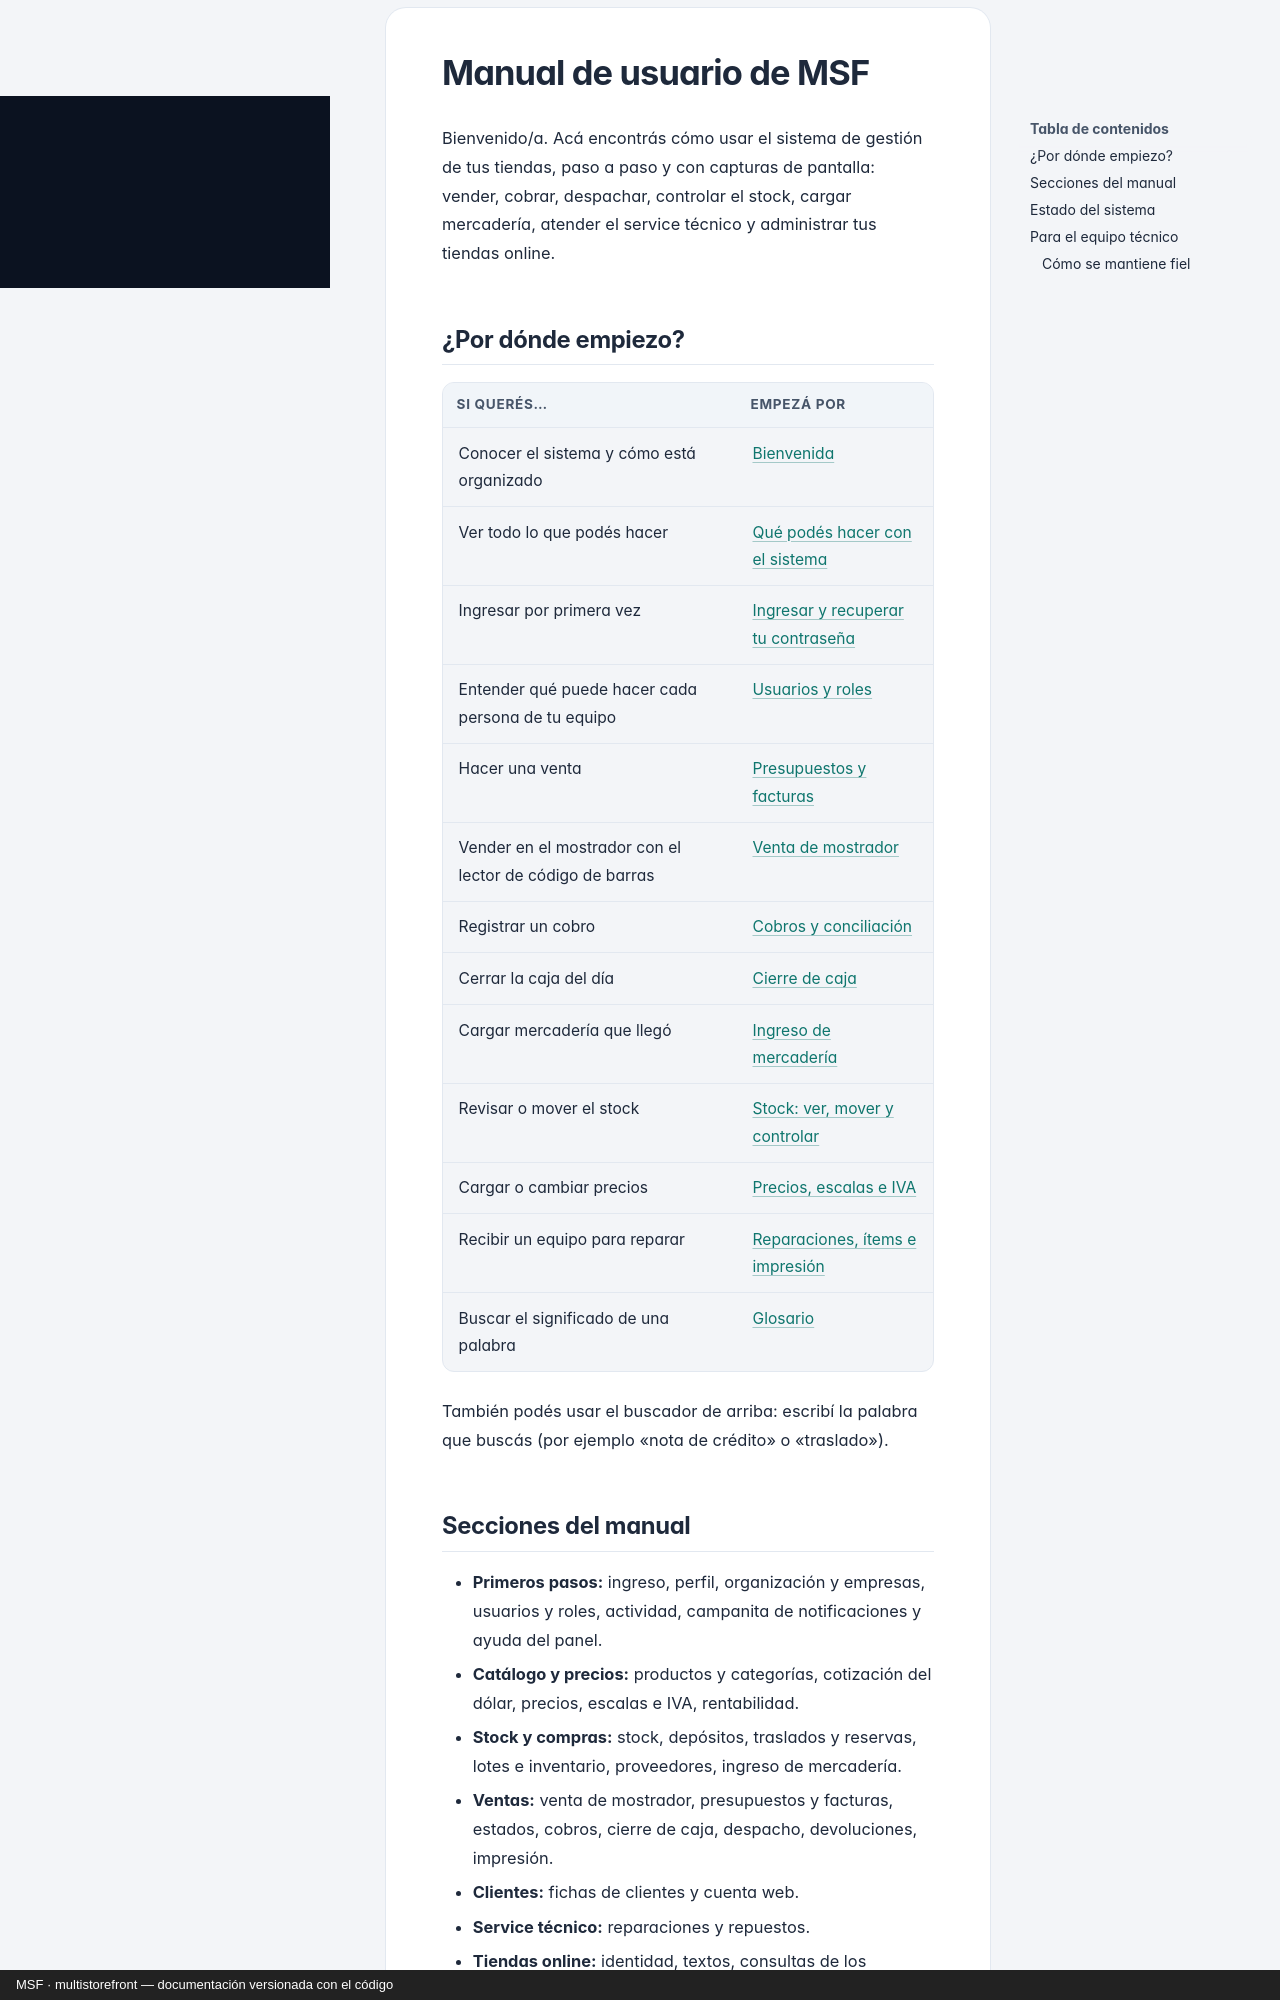

repository: nicolasjones/multistorefront-meli · page: index.html · generator: mkdocs · copyright: MSF · multistorefront — documentación versionada con el código

---
owner: producto
sources: []
---

# Manual de usuario de MSF

Bienvenido/a. Acá encontrás cómo usar el sistema de gestión de tus tiendas, paso a paso y con capturas de pantalla:
vender, cobrar, despachar, controlar el stock, cargar mercadería, atender el service técnico y administrar tus tiendas online.

## ¿Por dónde empiezo?

| Si querés… | Empezá por |
|---|---|
| Conocer el sistema y cómo está organizado | [Bienvenida](producto/README.md) |
| Ver todo lo que podés hacer | [Qué podés hacer con el sistema](producto/capacidades.md) |
| Ingresar por primera vez | [Ingresar y recuperar tu contraseña](producto/acceso-y-sesion.md) |
| Entender qué puede hacer cada persona de tu equipo | [Usuarios y roles](producto/usuarios-y-roles.md) |
| Hacer una venta | [Presupuestos y facturas](producto/ventas-comprobantes.md) |
| Vender en el mostrador con el lector de código de barras | [Venta de mostrador](producto/ventas-mostrador.md) |
| Registrar un cobro | [Cobros y conciliación](producto/ventas-cobros-y-conciliacion.md) |
| Cerrar la caja del día | [Cierre de caja](producto/ventas-cierre-caja.md) |
| Cargar mercadería que llegó | [Ingreso de mercadería](producto/ingreso-de-mercaderia.md) |
| Revisar o mover el stock | [Stock: ver, mover y controlar](producto/stock-movimientos.md) |
| Cargar o cambiar precios | [Precios, escalas e IVA](producto/precios-e-iva.md) |
| Recibir un equipo para reparar | [Reparaciones, ítems e impresión](producto/service-listado-items-impresion.md) |
| Buscar el significado de una palabra | [Glosario](producto/glosario.md) |

También podés usar el buscador de arriba: escribí la palabra que buscás (por ejemplo «nota de crédito» o «traslado»).
